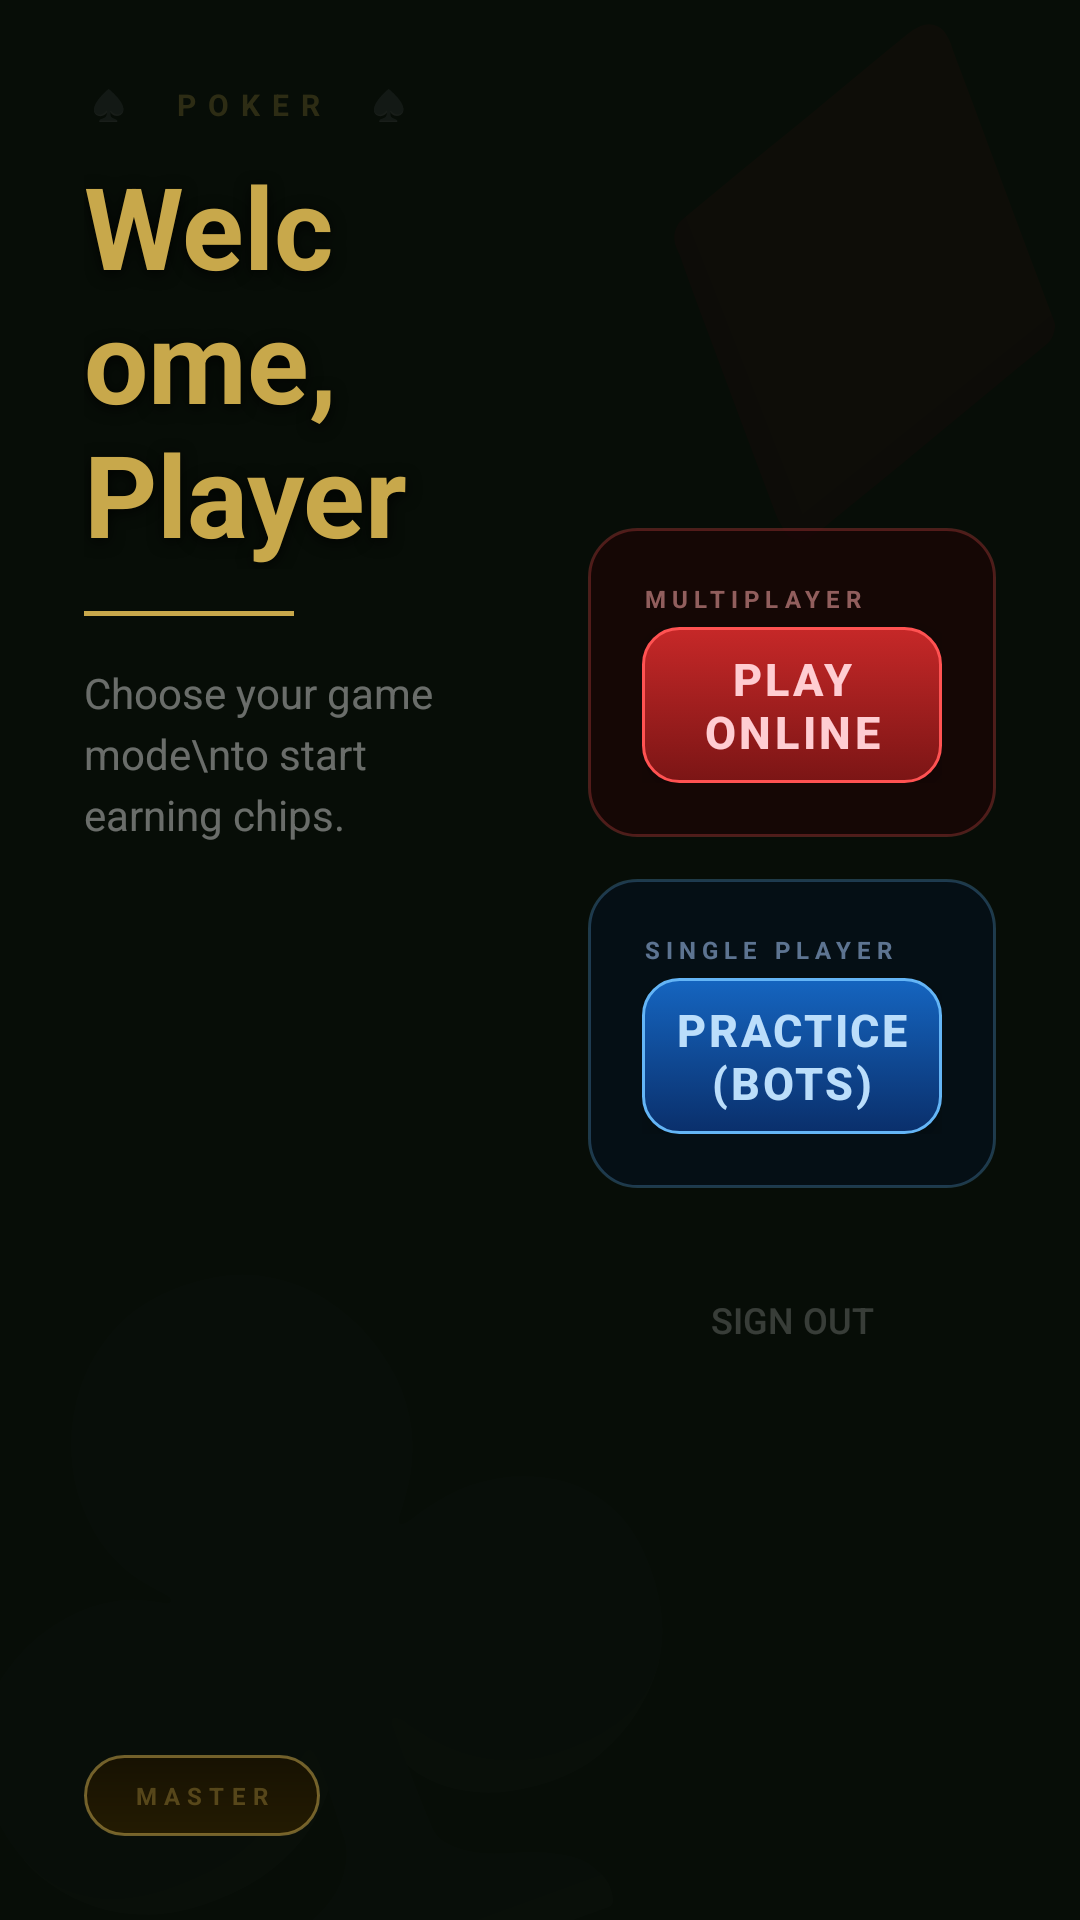

Here is an Android app screen rendered from its layout file. Give the layout XML and the strings, colors and styles it references.
<!-- AndroidManifest.xml: application theme Theme.PokerProject -->
<!-- res/layout/activity_menu.xml -->
<?xml version="1.0" encoding="utf-8"?>
<androidx.constraintlayout.widget.ConstraintLayout
    xmlns:android="http://schemas.android.com/apk/res/android"
    xmlns:app="http://schemas.android.com/apk/res-auto"
    android:id="@+id/mainMenu"
    android:layout_width="match_parent"
    android:layout_height="match_parent"
    android:background="#070D07">

    
    <TextView
        android:layout_width="wrap_content"
        android:layout_height="wrap_content"
        android:text="♣"
        android:textColor="#07C8A84B"
        android:textSize="220sp"
        android:rotation="-20"
        app:layout_constraintBottom_toBottomOf="parent"
        app:layout_constraintStart_toStartOf="parent"
        android:layout_marginStart="-40dp"
        android:layout_marginBottom="-40dp"/>

    
    <TextView
        android:layout_width="wrap_content"
        android:layout_height="wrap_content"
        android:text="♦"
        android:textColor="#07C8A84B"
        android:textSize="160sp"
        android:rotation="15"
        app:layout_constraintTop_toTopOf="parent"
        app:layout_constraintEnd_toEndOf="parent"
        android:layout_marginEnd="-30dp"
        android:layout_marginTop="-20dp"/>

    
    <LinearLayout
        android:layout_width="match_parent"
        android:layout_height="match_parent"
        android:orientation="horizontal"
        android:padding="28dp">

        
        <LinearLayout
            android:layout_width="0dp"
            android:layout_height="match_parent"
            android:layout_weight="1"
            android:orientation="vertical"
            android:gravity="center_vertical"
            android:paddingEnd="32dp">

            <TextView
                android:layout_width="wrap_content"
                android:layout_height="wrap_content"
                android:text="♠  POKER  ♠"
                android:textColor="#33C8A84B"
                android:textSize="10sp"
                android:textStyle="bold"
                android:letterSpacing="0.4"
                android:layout_marginBottom="8dp"/>

            <TextView
                android:id="@+id/tvWelcome"
                android:layout_width="wrap_content"
                android:layout_height="wrap_content"
                android:text="Welcome, Player"
                android:textColor="#C8A84B"
                android:textSize="38sp"
                android:textStyle="bold"
                android:shadowColor="#CC000000"
                android:shadowDx="0"
                android:shadowDy="3"
                android:shadowRadius="12"
                android:layout_marginBottom="14dp"/>

            
            <View
                android:layout_width="70dp"
                android:layout_height="1.5dp"
                android:background="#C8A84B"
                android:layout_marginBottom="16dp"/>

            <TextView
                android:layout_width="wrap_content"
                android:layout_height="wrap_content"
                android:text="Choose your game mode\nto start earning chips."
                android:textColor="#66FFFFFF"
                android:textSize="14sp"
                android:lineSpacingExtra="4dp"/>

            
            <View
                android:layout_width="match_parent"
                android:layout_height="0dp"
                android:layout_weight="1"/>

            <LinearLayout
                android:layout_width="wrap_content"
                android:layout_height="wrap_content"
                android:orientation="horizontal"
                android:gravity="center_vertical"
                android:background="@drawable/bg_chips_pill"
                android:paddingHorizontal="16dp"
                android:paddingVertical="8dp">

                <TextView
                    android:layout_width="wrap_content"
                    android:layout_height="wrap_content"
                    android:text="MASTER"
                    android:textColor="#55C8A84B"
                    android:textSize="8sp"
                    android:textStyle="bold"
                    android:letterSpacing="0.3"/>
            </LinearLayout>

        </LinearLayout>

        
        <LinearLayout
            android:layout_width="0dp"
            android:layout_height="match_parent"
            android:layout_weight="1"
            android:orientation="vertical"
            android:gravity="center"
            android:paddingStart="16dp">

            
            <LinearLayout
                android:layout_width="match_parent"
                android:layout_height="wrap_content"
                android:orientation="vertical"
                android:background="@drawable/bg_menu_btn_card_red"
                android:padding="18dp"
                android:layout_marginBottom="14dp">

                <TextView
                    android:layout_width="wrap_content"
                    android:layout_height="wrap_content"
                    android:text="MULTIPLAYER"
                    android:textColor="#88FFAAAA"
                    android:textSize="8sp"
                    android:textStyle="bold"
                    android:letterSpacing="0.25"
                    android:layout_marginBottom="4dp"/>

                <Button
                    android:id="@+id/btnPlayOnline"
                    android:layout_width="match_parent"
                    android:layout_height="52dp"
                    android:text="PLAY ONLINE"
                    android:textSize="15sp"
                    android:textStyle="bold"
                    android:textColor="#FFCDD2"
                    android:letterSpacing="0.08"
                    android:background="@drawable/btn_menu_red"
                    android:stateListAnimator="@null"
                    android:elevation="6dp"
                    app:icon="@android:drawable/ic_menu_share"
                    app:iconTint="#FFCDD2"
                    app:iconGravity="textStart"/>
            </LinearLayout>

            
            <LinearLayout
                android:layout_width="match_parent"
                android:layout_height="wrap_content"
                android:orientation="vertical"
                android:background="@drawable/bg_menu_btn_card_blue"
                android:padding="18dp"
                android:layout_marginBottom="20dp">

                <TextView
                    android:layout_width="wrap_content"
                    android:layout_height="wrap_content"
                    android:text="SINGLE PLAYER"
                    android:textColor="#88AACCFF"
                    android:textSize="8sp"
                    android:textStyle="bold"
                    android:letterSpacing="0.25"
                    android:layout_marginBottom="4dp"/>

                <Button
                    android:id="@+id/btnPlayOffline"
                    android:layout_width="match_parent"
                    android:layout_height="52dp"
                    android:text="PRACTICE (BOTS)"
                    android:textSize="15sp"
                    android:textStyle="bold"
                    android:textColor="#BBDEFB"
                    android:letterSpacing="0.06"
                    android:background="@drawable/btn_menu_blue"
                    android:stateListAnimator="@null"
                    android:elevation="6dp"
                    app:icon="@android:drawable/ic_menu_manage"
                    app:iconTint="#BBDEFB"
                    app:iconGravity="textStart"/>
            </LinearLayout>

            
            <Button
                android:id="@+id/btnLogout"
                android:layout_width="wrap_content"
                android:layout_height="wrap_content"
                android:text="Sign Out"
                android:textColor="#33FFFFFF"
                android:textSize="12sp"
                android:background="@android:color/transparent"
                style="?android:attr/borderlessButtonStyle"/>

        </LinearLayout>
    </LinearLayout>

</androidx.constraintlayout.widget.ConstraintLayout>
<!-- resources referenced by this layout -->
<resources>
  <!-- drawable bg_chips_pill (drawable) -->
  <?xml version="1.0" encoding="utf-8"?>
  <shape xmlns:android="http://schemas.android.com/apk/res/android" android:shape="rectangle">
      <gradient android:startColor="#CC1A1200" android:endColor="#CC2A1E00" android:angle="270"/>
      <corners android:radius="32dp"/>
      <stroke android:width="1dp" android:color="#88C8A84B"/>
  </shape>
  <!-- drawable bg_menu_btn_card_blue (drawable) -->
  <?xml version="1.0" encoding="utf-8"?>
  <shape xmlns:android="http://schemas.android.com/apk/res/android"
      android:shape="rectangle">
      <solid android:color="#CC05101A"/>
      <corners android:radius="16dp"/>
      <stroke android:width="1dp" android:color="#4464B5F6"/>
  </shape>
  <!-- drawable bg_menu_btn_card_red (drawable) -->
  <?xml version="1.0" encoding="utf-8"?>
  <shape xmlns:android="http://schemas.android.com/apk/res/android"
      android:shape="rectangle">
      <solid android:color="#CC1A0505"/>
      <corners android:radius="16dp"/>
      <stroke android:width="1dp" android:color="#44FF5252"/>
  </shape>
  <!-- drawable btn_menu_blue (drawable) -->
  <?xml version="1.0" encoding="utf-8"?>
  <selector xmlns:android="http://schemas.android.com/apk/res/android">
      <item android:state_pressed="true">
          <shape android:shape="rectangle">
              <gradient android:startColor="#0D47A1"
                  android:endColor="#062069"
                  android:angle="270"/>
              <corners android:radius="12dp"/>
          </shape>
      </item>
      <item>
          <shape android:shape="rectangle">
              <gradient android:startColor="#1565C0"
                  android:endColor="#0A2F6B"
                  android:angle="270"/>
              <corners android:radius="12dp"/>
              <stroke android:width="1dp" android:color="#64B5F6"/>
          </shape>
      </item>
  </selector>
  <!-- drawable btn_menu_red (drawable) -->
  <?xml version="1.0" encoding="utf-8"?>
  <selector xmlns:android="http://schemas.android.com/apk/res/android">
      <item android:state_pressed="true">
          <shape android:shape="rectangle">
              <gradient android:startColor="#7B1010"
                  android:endColor="#4A0808"
                  android:angle="270"/>
              <corners android:radius="12dp"/>
          </shape>
      </item>
      <item>
          <shape android:shape="rectangle">
              <gradient android:startColor="#C62828"
                  android:endColor="#7B1515"
                  android:angle="270"/>
              <corners android:radius="12dp"/>
              <stroke android:width="1dp" android:color="#FF5252"/>
          </shape>
      </item>
  </selector>
  <style name="Theme.PokerProject" parent="Base.Theme.PokerProject" />
  <style name="Base.Theme.PokerProject" parent="Theme.Material3.DayNight.NoActionBar">
          
          
      </style>
</resources>
